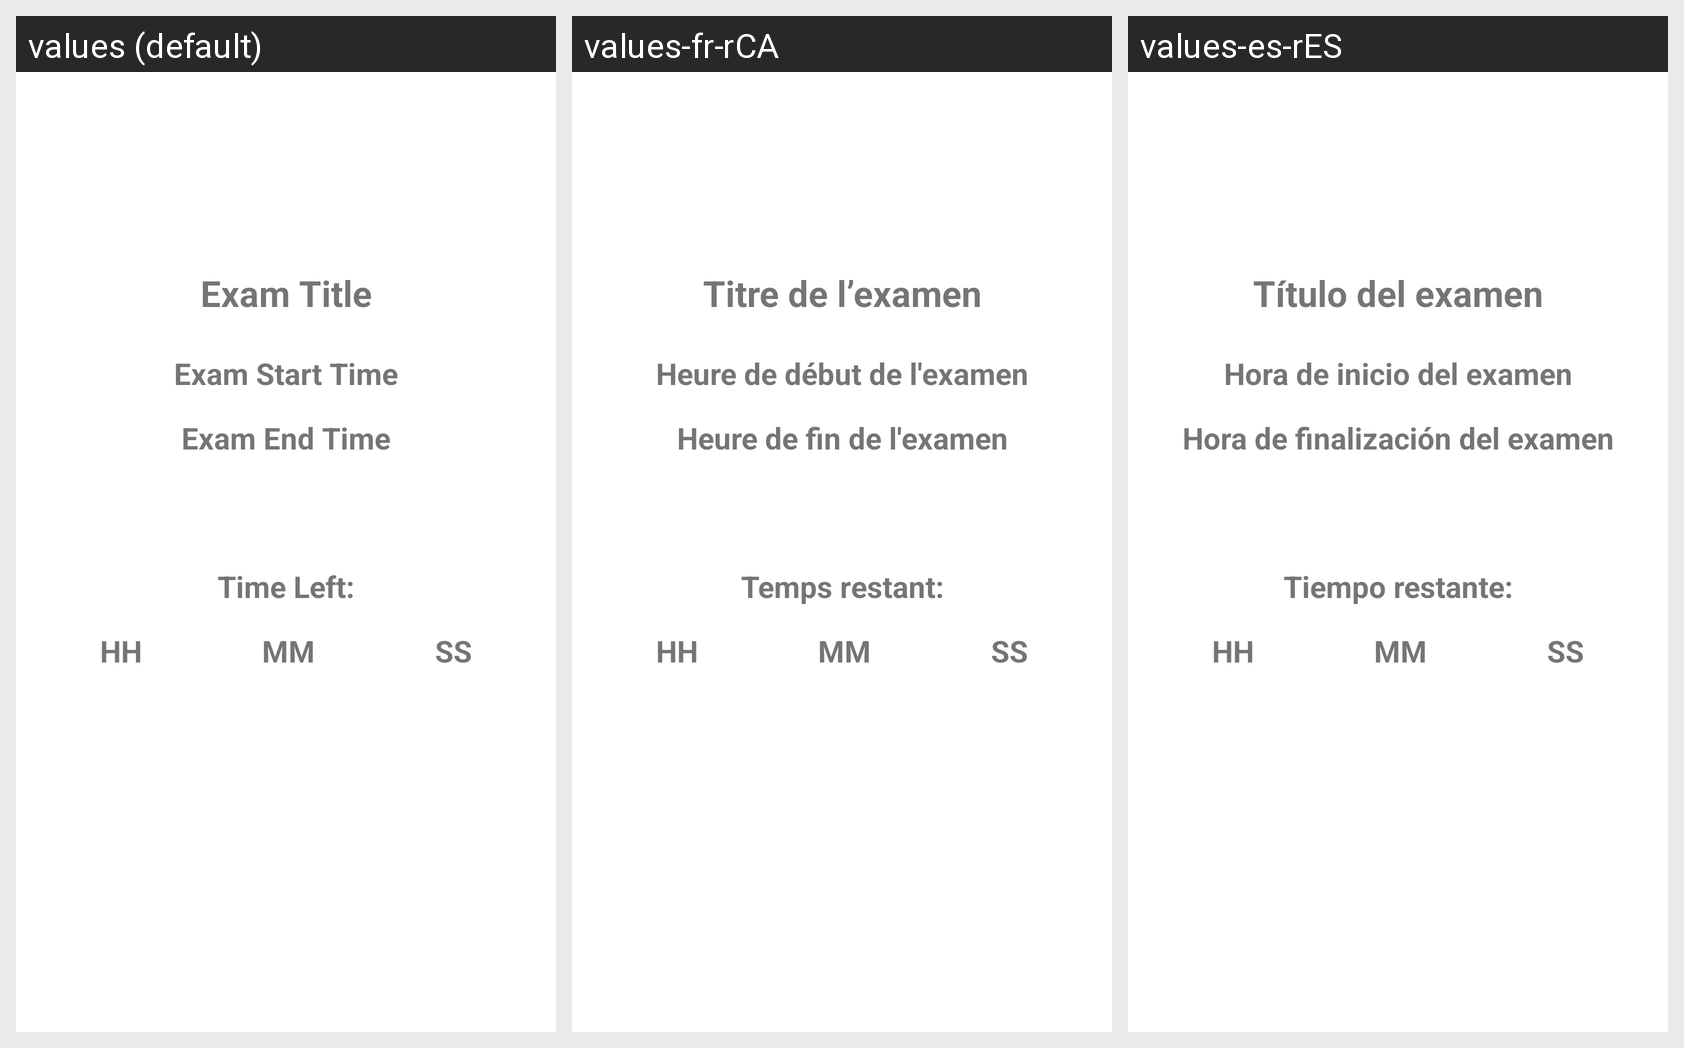

The same Android screen rendered under several of its app's locales, left to right. List the strings drawn on it with the default value and each locale's translation.
Android screen res/layout/examinee_exam_session_home_layout.xml rendered under 3 locales, left to right: values (default), values-fr-rCA, values-es-rES. Device: Nexus 5 (rendered at 1080×1920; each locale shown at half size, 540×960, under a caption strip naming it); theme Theme.Odin.
Strings drawn on this screen, with the default value and each locale's value (text and hints the layout hard-codes, and strings that could not be matched under every locale, appear in the picture but are not listed):

exam_title
  values: Exam Title
  values-fr-rCA: Titre de l’examen
  values-es-rES: Título del examen

exam_start
  values: Exam Start Time
  values-fr-rCA: Heure de début de l'examen
  values-es-rES: Hora de inicio del examen

exam_end
  values: Exam End Time
  values-fr-rCA: Heure de fin de l'examen
  values-es-rES: Hora de finalización del examen

time_left
  values: Time Left:
  values-fr-rCA: Temps restant:
  values-es-rES: Tiempo restante:
